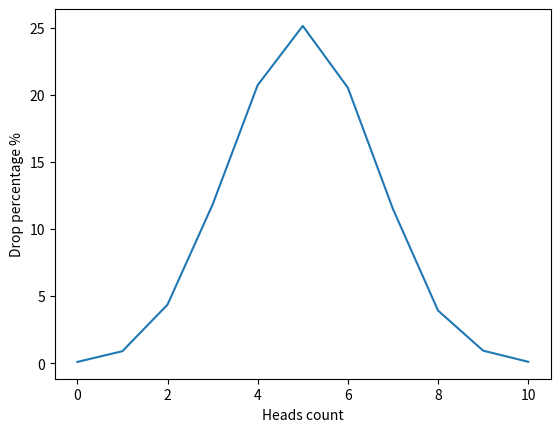

Generate this figure with matplotlib:
import random
import numpy
import matplotlib.pyplot as plt


def flip_coin() -> dict:
    result = {i: 0 for i in range(10)}

    for _ in range(10000):
        heads_count = sum(random.choice([0, 1]) for _ in range(0, 10))
        result[heads_count] = result.get(heads_count, 0) + 1

    for key, value in result.items():
        result[key] = round((value / 10000) * 100, 2)

    return result


def draw_gaussian_distribution_graph():
    data = flip_coin()
    x = numpy.array(list(data.keys()))
    y = numpy.array(list(data.values()))
    print(x)
    print(y)
    print(data)

    plt.plot(x, y)

    plt.ylabel("Drop percentage %")
    plt.xlabel("Heads count")

    plt.show()

draw_gaussian_distribution_graph()
